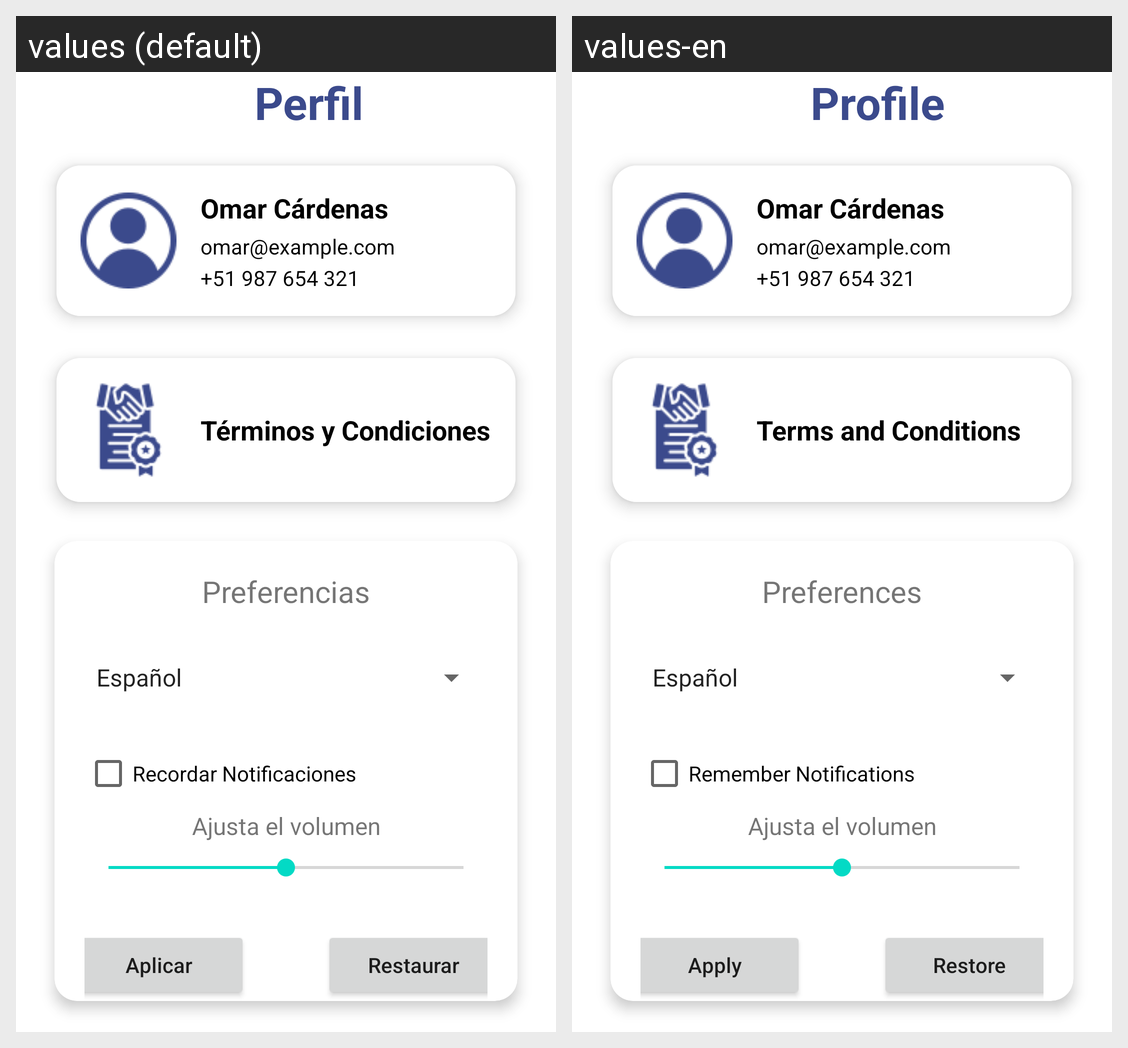

The Android screen above is rendered under two locales of the same app. Produce the string resources it draws, with the default and per-locale values.
Android screen res/layout/fragment_configuracion.xml rendered under 2 locales, left to right: values (default), values-en. Device: Nexus 5 (rendered at 1080×1920; each locale shown at half size, 540×960, under a caption strip naming it); theme Theme.SonrisaSaludable.
Strings drawn on this screen, with the default value and each locale's value (text and hints the layout hard-codes, and strings that could not be matched under every locale, appear in the picture but are not listed):

perfil
  values: Perfil
  values-en: Profile

terminos_condiciones
  values: Términos y Condiciones
  values-en: Terms and Conditions

preferencias
  values: Preferencias
  values-en: Preferences

recordar_notificaciones
  values: Recordar Notificaciones
  values-en: Remember Notifications

frgCfgBtnAplicar
  values: Aplicar
  values-en: Apply

frgCfgBtnRestaurar
  values: Restaurar
  values-en: Restore
